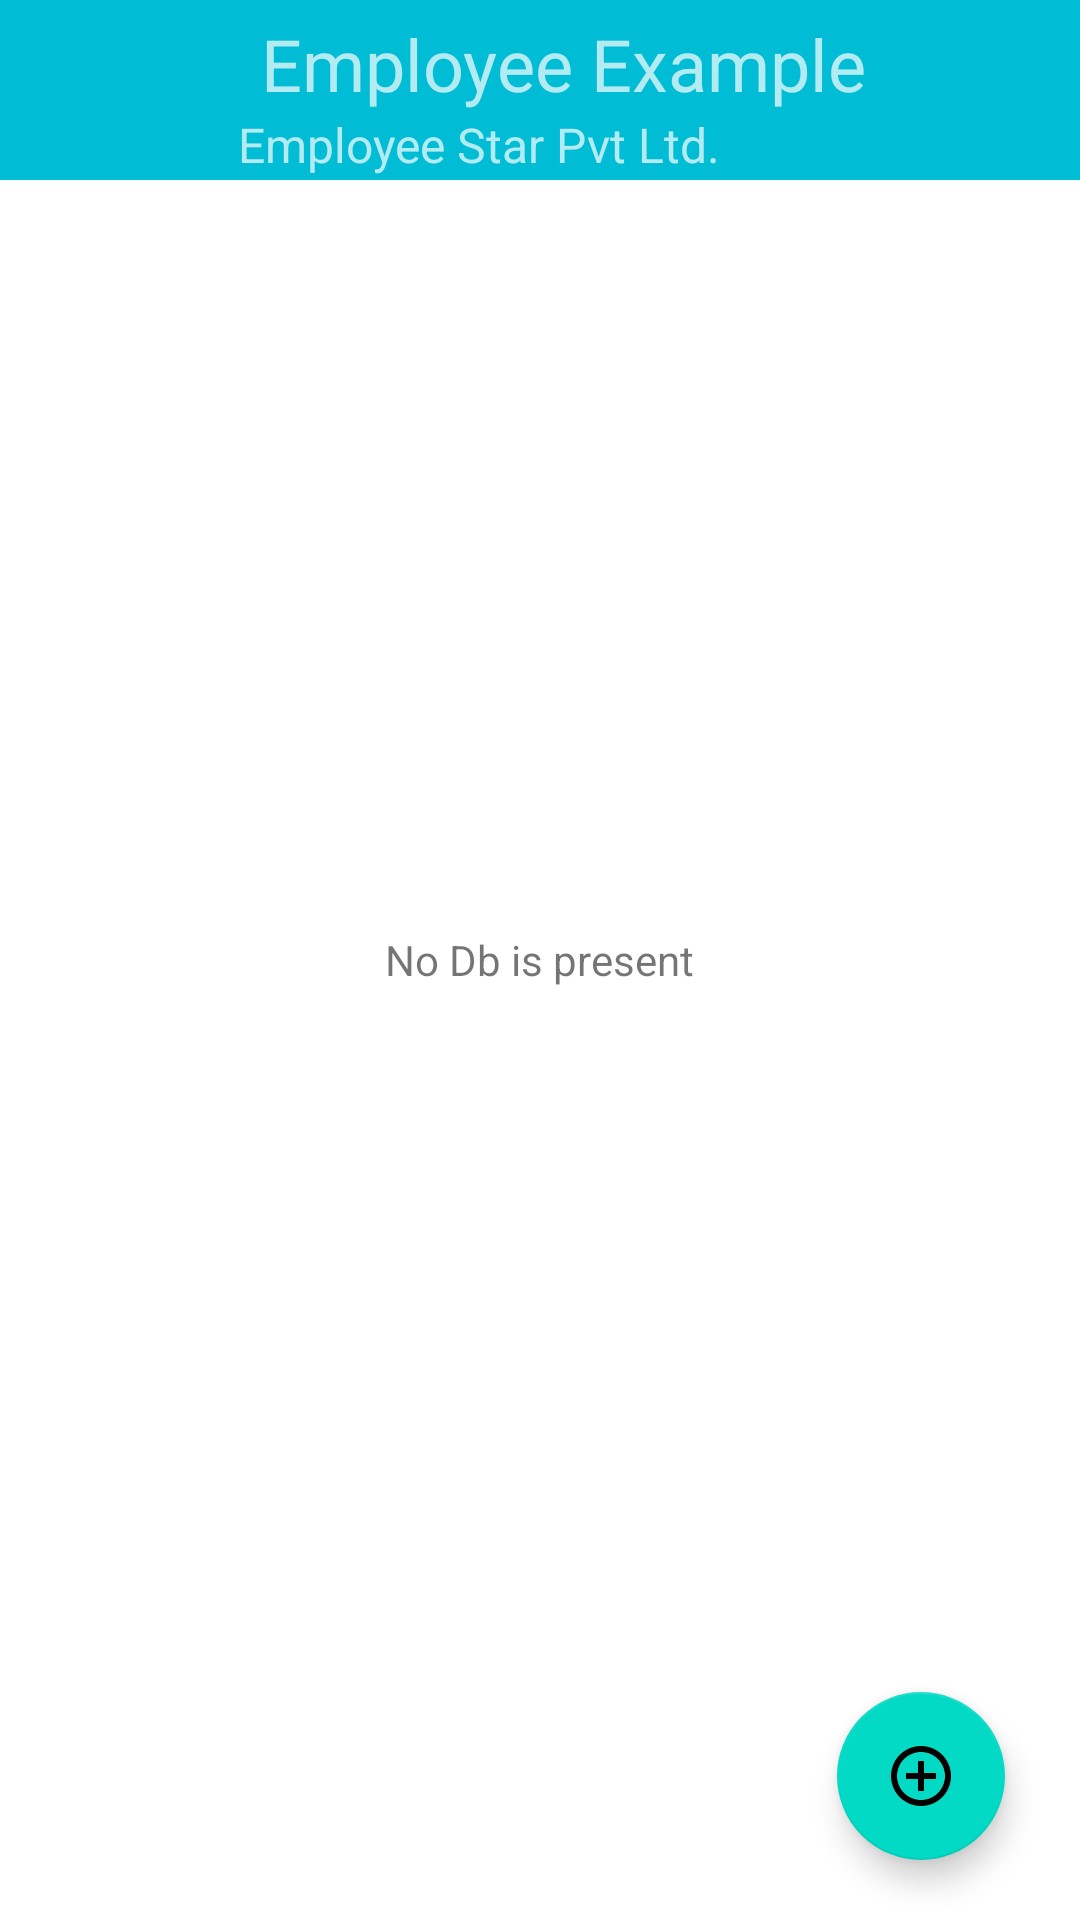

Here is an Android app screen rendered from its layout file. Give the layout XML and the strings, colors and styles it references.
<!-- AndroidManifest.xml: application theme Theme.Example -->
<!-- res/layout/fragment_employee_list.xml -->
<?xml version="1.0" encoding="utf-8"?>
<androidx.coordinatorlayout.widget.CoordinatorLayout xmlns:android="http://schemas.android.com/apk/res/android"
    xmlns:app="http://schemas.android.com/apk/res-auto"
    xmlns:tools="http://schemas.android.com/tools"
    android:layout_width="match_parent"
    android:layout_height="match_parent"
    tools:context=".ui.EmployeeListFragment">


    <androidx.recyclerview.widget.RecyclerView
        android:id="@+id/employee_recylcerview"
        android:layout_width="match_parent"
        android:layout_height="match_parent"
        android:layout_marginTop="60dp"
        tools:listitem="@layout/list_item" />
    <androidx.appcompat.widget.Toolbar
        android:id="@+id/toolbar"
        android:layout_width="match_parent"
        android:layout_height="60dp"
        android:background="#00BCD4"
        app:theme="@style/ThemeOverlay.AppCompat.Dark.ActionBar">
        <include layout="@layout/list_toolbar"
            android:layout_width="wrap_content"
            android:layout_height="wrap_content"/>
    </androidx.appcompat.widget.Toolbar>

    <TextView
        android:id="@+id/no_employee_record"
        android:layout_width="wrap_content"
        android:layout_height="wrap_content"
        android:layout_gravity="center_horizontal|center"
        android:gravity="center"
        android:text="No Db is present"
        android:textSize="14sp"
        tools:text="No db present" />
    <com.google.android.material.floatingactionbutton.FloatingActionButton
        android:id="@+id/addemployee"
        android:layout_width="wrap_content"
        android:layout_height="wrap_content"
        android:layout_gravity="bottom|end"
        android:clickable="true"
        android:layout_marginBottom="20dp"
        android:layout_marginRight="25dp"
        android:src="@drawable/baseline_add_circle_outline_24" />
</androidx.coordinatorlayout.widget.CoordinatorLayout>
<!-- res/layout/list_item.xml (included above) -->
<?xml version="1.0" encoding="utf-8"?>
<com.google.android.material.card.MaterialCardView xmlns:app="http://schemas.android.com/apk/res-auto"
    xmlns:android="http://schemas.android.com/apk/res/android"

    xmlns:tools="http://schemas.android.com/tools"
    android:layout_margin="16dp"
    android:layout_height="wrap_content"
    app:strokeWidth="2dp"
    app:strokeColor="#F3F3F3"
    app:cardCornerRadius="8dp"
    android:background="#E4E4E4"
    app:cardPreventCornerOverlap="true"
    app:cardUseCompatPadding="false"
    android:layout_width="match_parent">
    <androidx.constraintlayout.widget.ConstraintLayout
        android:layout_width="match_parent"
        android:layout_height="wrap_content"
        >

        <ImageView
            android:id="@+id/employee_photo"
            android:layout_width="88dp"
            android:layout_height="88dp"
            android:layout_marginStart="16dp"
            android:layout_marginTop="16dp"
            android:scaleType="centerCrop"
            app:layout_constraintStart_toStartOf="parent"
            app:layout_constraintTop_toTopOf="parent"
            tools:srcCompat="@tools:sample/avatars" />

        <TextView
            android:id="@+id/emp_name"
            android:layout_width="92dp"
            android:layout_height="20dp"
            android:layout_marginStart="26dp"
            android:layout_marginTop="16dp"
            android:layout_marginBottom="20dp"
            android:text="John Doe"
            android:textSize="16sp"
            android:textStyle="bold"
            android:visibility="visible"
            app:layout_constraintBottom_toTopOf="@+id/employee_role"
            app:layout_constraintStart_toEndOf="@+id/employee_photo"
            app:layout_constraintTop_toTopOf="parent" />

        <TextView
            android:id="@+id/employee_role"
            android:layout_width="89dp"
            android:layout_height="22dp"
            android:layout_marginStart="24dp"
            android:layout_marginTop="16dp"
            android:text="Manager"
            android:textSize="16sp"
            android:visibility="visible"
            app:layout_constraintStart_toEndOf="@+id/employee_photo"
            app:layout_constraintTop_toBottomOf="@+id/emp_name" />

        <TextView
            android:id="@+id/employee_age"
            android:layout_width="64dp"
            android:layout_height="21dp"
            android:layout_marginStart="27dp"
            android:layout_marginTop="14dp"
            android:layout_marginEnd="47dp"
            android:text="42 Years"
            android:textSize="16sp"
            app:layout_constraintBottom_toBottomOf="parent"
            app:layout_constraintEnd_toStartOf="@+id/employee_gender"
            app:layout_constraintStart_toEndOf="@+id/employee_photo"
            app:layout_constraintTop_toBottomOf="@+id/employee_role"
            app:layout_constraintVertical_bias="1.0" />

        <TextView
            android:id="@+id/employee_gender"
            android:layout_width="wrap_content"
            android:layout_height="wrap_content"
            android:layout_marginStart="47dp"
            android:layout_marginTop="94dp"
            android:text="Male"
            android:textSize="16sp"
            app:layout_constraintStart_toEndOf="@+id/employee_age"
            app:layout_constraintTop_toTopOf="parent" />

        <ImageButton
            android:id="@+id/editemployee"
            android:layout_width="41dp"
            android:layout_height="40dp"
            android:layout_marginTop="34dp"
            android:layout_marginEnd="26dp"
            android:layout_marginBottom="42dp"
            app:layout_constraintBottom_toBottomOf="parent"
            app:layout_constraintEnd_toEndOf="parent"
            app:layout_constraintTop_toTopOf="parent"
            app:srcCompat="@drawable/baseline_drive_file_rename_outline_24" />
    </androidx.constraintlayout.widget.ConstraintLayout>
</com.google.android.material.card.MaterialCardView>
<!-- res/layout/list_toolbar.xml (included above) -->
<?xml version="1.0" encoding="utf-8"?>
<androidx.constraintlayout.widget.ConstraintLayout xmlns:android="http://schemas.android.com/apk/res/android"
    xmlns:app="http://schemas.android.com/apk/res-auto"
    xmlns:tools="http://schemas.android.com/tools"
    android:layout_width="match_parent"
    android:layout_height="wrap_content"
    android:background="#00BCD4">

    <TextView
        android:id="@+id/textView"
        android:layout_width="wrap_content"
        android:layout_height="wrap_content"
        android:layout_marginTop="4dp"
        android:text="Employee Example"
        android:textSize="24sp"
        app:layout_constraintEnd_toEndOf="parent"
        app:layout_constraintStart_toStartOf="parent"
        app:layout_constraintTop_toTopOf="parent" />

    <TextView
        android:id="@+id/textView2"
        android:layout_width="wrap_content"
        android:layout_height="wrap_content"
        android:layout_marginStart="19dp"
        android:layout_marginEnd="120dp"
        android:text="Employee Star Pvt Ltd."
        android:textSize="16sp"
        app:layout_constraintEnd_toEndOf="parent"
        app:layout_constraintStart_toEndOf="@+id/imageView"
        app:layout_constraintTop_toBottomOf="@+id/textView" />

    <ImageView
        android:id="@+id/imageView"
        android:layout_width="0dp"
        android:layout_height="0dp"
        android:layout_marginStart="60dp"
        android:layout_marginTop="5dp"
        android:layout_marginEnd="11dp"
        app:layout_constraintBottom_toBottomOf="@+id/textView2"
        app:layout_constraintEnd_toStartOf="@+id/textView2"
        app:layout_constraintStart_toStartOf="parent"
        app:layout_constraintTop_toTopOf="@+id/textView"
        app:layout_constraintVertical_bias="1.0"
        app:srcCompat="@drawable/baseline_people_24" />
</androidx.constraintlayout.widget.ConstraintLayout>
<!-- resources referenced by this layout -->
<resources>
  <!-- drawable baseline_add_circle_outline_24 (drawable) -->
  <vector android:height="24dp" android:tint="#FF0707"
      android:viewportHeight="24" android:viewportWidth="24"
      android:width="24dp" xmlns:android="http://schemas.android.com/apk/res/android">
      <path android:fillColor="@android:color/white" android:pathData="M13,7h-2v4L7,11v2h4v4h2v-4h4v-2h-4L13,7zM12,2C6.48,2 2,6.48 2,12s4.48,10 10,10 10,-4.48 10,-10S17.52,2 12,2zM12,20c-4.41,0 -8,-3.59 -8,-8s3.59,-8 8,-8 8,3.59 8,8 -3.59,8 -8,8z"/>
  </vector>
  <!-- drawable baseline_drive_file_rename_outline_24 (drawable) -->
  <vector android:height="24dp" android:tint="#00F8FF"
      android:viewportHeight="24" android:viewportWidth="24"
      android:width="24dp" xmlns:android="http://schemas.android.com/apk/res/android">
      <path android:fillColor="@android:color/white" android:pathData="M18.41,5.8L17.2,4.59c-0.78,-0.78 -2.05,-0.78 -2.83,0l-2.68,2.68L3,15.96V20h4.04l8.74,-8.74 2.63,-2.63c0.79,-0.78 0.79,-2.05 0,-2.83zM6.21,18H5v-1.21l8.66,-8.66 1.21,1.21L6.21,18zM11,20l4,-4h6v4H11z"/>
  </vector>
  <!-- drawable baseline_people_24 (drawable) -->
  <vector android:height="24dp" android:tint="#FF0707"
      android:viewportHeight="24" android:viewportWidth="24"
      android:width="24dp" xmlns:android="http://schemas.android.com/apk/res/android">
      <path android:fillColor="@android:color/white" android:pathData="M16,11c1.66,0 2.99,-1.34 2.99,-3S17.66,5 16,5c-1.66,0 -3,1.34 -3,3s1.34,3 3,3zM8,11c1.66,0 2.99,-1.34 2.99,-3S9.66,5 8,5C6.34,5 5,6.34 5,8s1.34,3 3,3zM8,13c-2.33,0 -7,1.17 -7,3.5L1,19h14v-2.5c0,-2.33 -4.67,-3.5 -7,-3.5zM16,13c-0.29,0 -0.62,0.02 -0.97,0.05 1.16,0.84 1.97,1.97 1.97,3.45L17,19h6v-2.5c0,-2.33 -4.67,-3.5 -7,-3.5z"/>
  </vector>
  <style name="Theme.Example" parent="Theme.MaterialComponents.DayNight.NoActionBar">
          
          <item name="colorPrimary">@color/purple_500</item>
          <item name="colorPrimaryVariant">@color/purple_700</item>
          <item name="colorOnPrimary">@color/white</item>
          
          <item name="colorSecondary">@color/teal_200</item>
          <item name="colorSecondaryVariant">@color/teal_200</item>
          <item name="colorOnSecondary">@color/black</item>
          
          <item name="android:statusBarColor">@color/teal_200</item>
          
      </style>
  <!-- not gathered from this repository: default colours our renderer supplied (Android Studio template values) -->
  <color name="purple_500">#FF6200EE</color>
  <color name="purple_700">#FF3700B3</color>
  <color name="teal_200">#FF03DAC5</color>
  <color name="black">#FF000000</color>
  <color name="white">#FFFFFFFF</color>
</resources>
